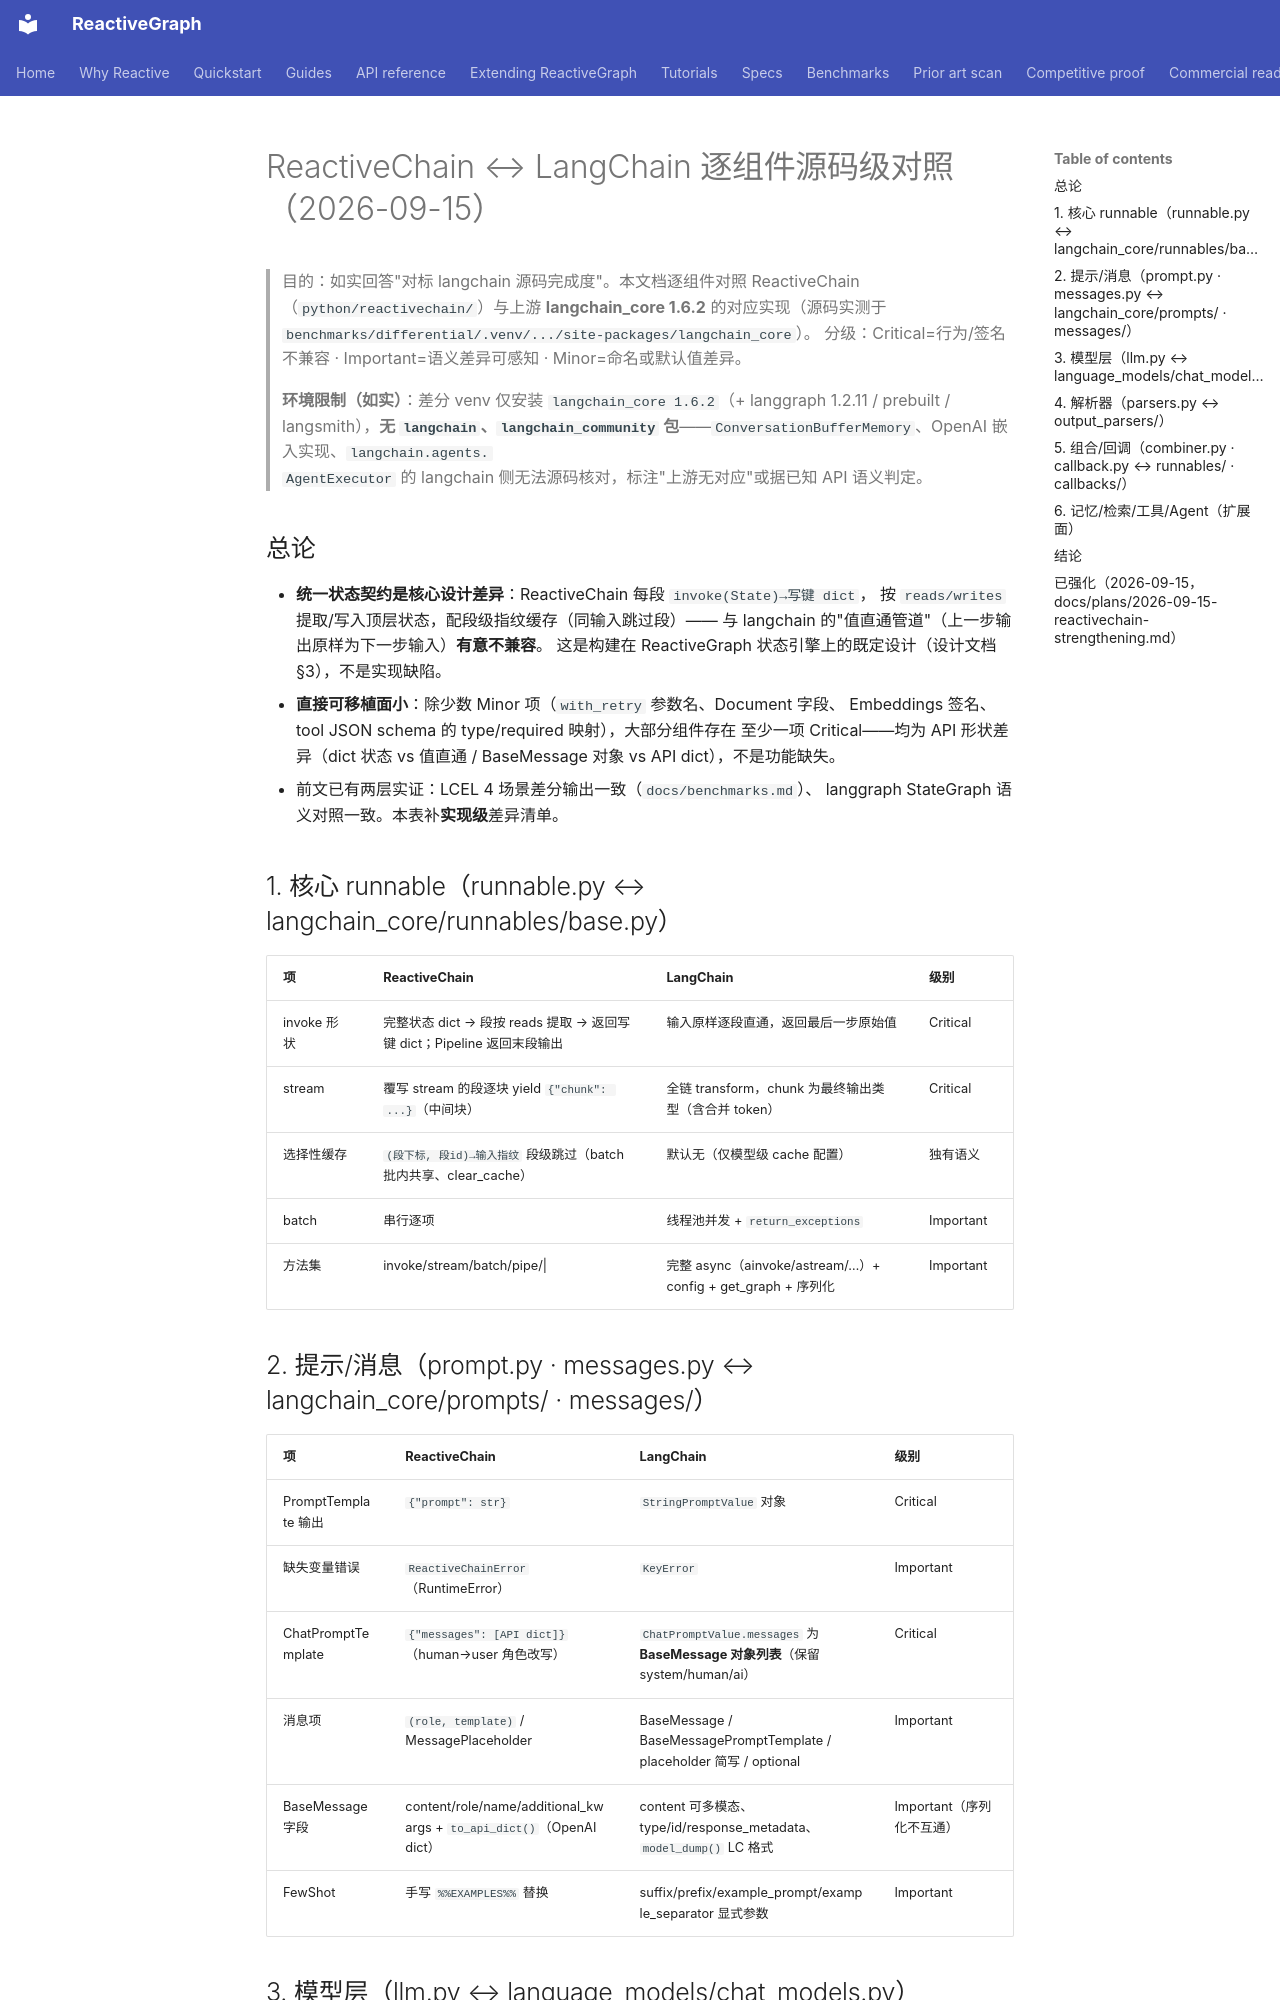

repository: from000/reactive-graph · page: reactivechain-langchain-comparison/index.html · generator: mkdocs

# ReactiveChain ↔ LangChain 逐组件源码级对照（2026-09-15）

> 目的：如实回答"对标 langchain 源码完成度"。本文档逐组件对照
> ReactiveChain（`python/reactivechain/`）与上游 **langchain_core 1.6.2**
> 的对应实现（源码实测于
> `benchmarks/differential/.venv/.../site-packages/langchain_core`）。
> 分级：Critical=行为/签名不兼容 · Important=语义差异可感知 · Minor=命名或默认值差异。
>
> **环境限制（如实）**：差分 venv 仅安装 `langchain_core 1.6.2`（+ langgraph
> 1.2.11 / prebuilt / langsmith），**无 `langchain`、`langchain_community`
> 包**——`ConversationBufferMemory`、OpenAI 嵌入实现、`langchain.agents.
> AgentExecutor` 的 langchain 侧无法源码核对，标注"上游无对应"或据已知
> API 语义判定。

## 总论

- **统一状态契约是核心设计差异**：ReactiveChain 每段 `invoke(State)→写键 dict`，
  按 `reads/writes` 提取/写入顶层状态，配段级指纹缓存（同输入跳过段）——
  与 langchain 的"值直通管道"（上一步输出原样为下一步输入）**有意不兼容**。
  这是构建在 ReactiveGraph 状态引擎上的既定设计（设计文档 §3），不是实现缺陷。
- **直接可移植面小**：除少数 Minor 项（`with_retry` 参数名、Document 字段、
  Embeddings 签名、tool JSON schema 的 type/required 映射），大部分组件存在
  至少一项 Critical——均为 API 形状差异（dict 状态 vs 值直通 / BaseMessage 对象
  vs API dict），不是功能缺失。
- 前文已有两层实证：LCEL 4 场景差分输出一致（`docs/benchmarks.md`）、
  langgraph StateGraph 语义对照一致。本表补**实现级**差异清单。

## 1. 核心 runnable（runnable.py ↔ langchain_core/runnables/base.py）

| 项 | ReactiveChain | LangChain | 级别 |
|---|---|---|---|
| invoke 形状 | 完整状态 dict → 段按 reads 提取 → 返回写键 dict；Pipeline 返回末段输出 | 输入原样逐段直通，返回最后一步原始值 | Critical |
| stream | 覆写 stream 的段逐块 yield `{"chunk": ...}`（中间块） | 全链 transform，chunk 为最终输出类型（含合并 token） | Critical |
| 选择性缓存 | `(段下标, 段id)→输入指纹` 段级跳过（batch 批内共享、clear_cache） | 默认无（仅模型级 cache 配置） | 独有语义 |
| batch | 串行逐项 | 线程池并发 + `return_exceptions` | Important |
| 方法集 | invoke/stream/batch/pipe/\| | 完整 async（ainvoke/astream/…）+ config + get_graph + 序列化 | Important |

## 2. 提示/消息（prompt.py · messages.py ↔ langchain_core/prompts/ · messages/）

| 项 | ReactiveChain | LangChain | 级别 |
|---|---|---|---|
| PromptTemplate 输出 | `{"prompt": str}` | `StringPromptValue` 对象 | Critical |
| 缺失变量错误 | `ReactiveChainError`（RuntimeError） | `KeyError` | Important |
| ChatPromptTemplate | `{"messages": [API dict]}`（human→user 角色改写） | `ChatPromptValue.messages` 为 **BaseMessage 对象列表**（保留 system/human/ai） | Critical |
| 消息项 | `(role, template)` / MessagePlaceholder | BaseMessage / BaseMessagePromptTemplate / placeholder 简写 / optional | Important |
| BaseMessage 字段 | content/role/name/additional_kwargs + `to_api_dict()`（OpenAI dict） | content 可多模态、type/id/response_metadata、`model_dump()` LC 格式 | Important（序列化不互通） |
| FewShot | 手写 `%%EXAMPLES%%` 替换 | suffix/prefix/example_prompt/example_separator 显式参数 | Important |
